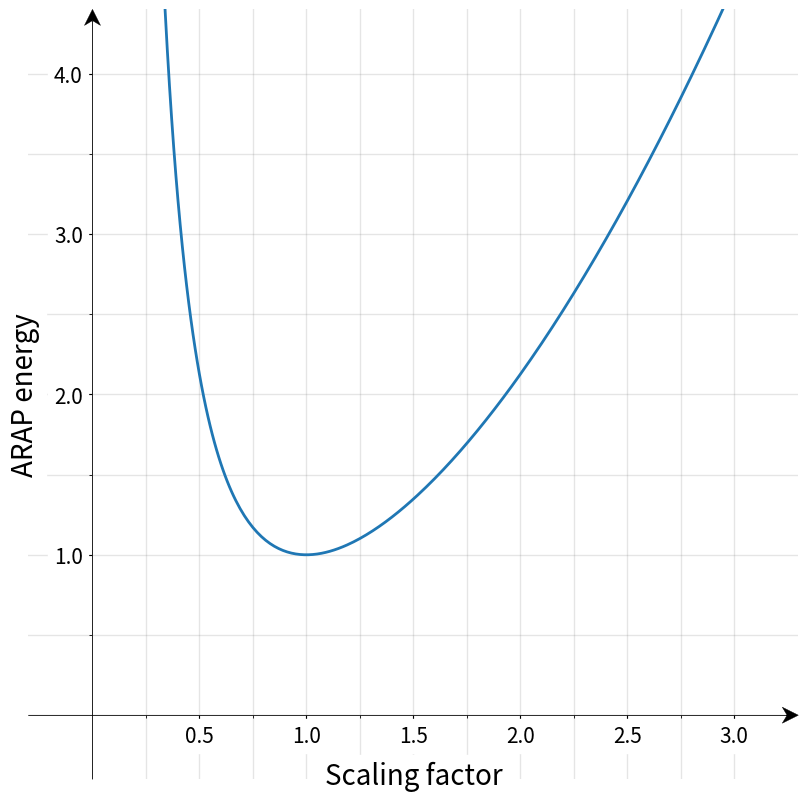

Write the Python code that produced this figure. (Note: this script raises an exception after producing the figure.)
import numpy as np                 # v 1.19.2
import matplotlib as mpl
import matplotlib.pyplot as plt    # v 3.3.2

# Enter figure size
xfigsize = 10
yfigsize = 10

# Enter x and y coordinates of points and colors
x = np.arange(-1, 5, 0.01)
y = ((1/x)*(1/x) + x*x)/2.0 # 1/2 SymDirchlet scaling energy function
# y = ((1/x)*(1/x) + x*x) # SymDirchlet scaling energy function
# y = np.array([((xe - 1) * (xe - 1)) if (xe >= 0) else ((-xe - 1) * (-xe - 1)) for xe in x]) # ARAP scaling energy function
# y = ((x - 1) * (x - 1)) if (x >= 0) else ((-x + 1) * (-x + 1)) # ARAP scaling energy function

colors = ['m', 'g', 'r', 'b']

# Select length of axes and the space between tick labels
xmin, xmax, ymin, ymax = 0, 3, 0, 4 # 1/2 SymDirichlet settings
# xmin, xmax, ymin, ymax = 0, 3, 1.5, 9 # SymDirichlet settings
# xmin, xmax, ymin, ymax = 0, 2.5, 0, 3 # ARAP settings

# Set step size of major ticks
x_tick_step = 0.5
y_tick_step = 1.0 # 0.5

# Set number of minor ticks
x_num_minor_ticks = 1
y_num_minor_ticks = 1

tick_space = xfigsize/40.0

# Calculate axis scales
xscale = (xmax - xmin) / xfigsize
yscale = (ymax - ymin) / yfigsize

xfigmin, xfigmax, yfigmin, yfigmax = xmin / xscale, xmax / xscale, ymin / yscale, ymax / yscale

# Plot points
fig, ax = plt.subplots(figsize=(xfigsize, yfigsize))
#ax.scatter(xs, ys, c=colors)
#ax.fill(x / xscale, y / yscale, facecolor='none', edgecolor='#1f77b4', ls='-', linewidth=2) # fill for closed shapes
ax.plot(x / xscale, y / yscale, color='#1f77b4', ls='-', linewidth=2)

# Set identical scales for both axes
ax.set(xlim=(xfigmin-1, xfigmax+1), ylim=(yfigmin-1, yfigmax+1), aspect='equal')

# Set bottom and left spines as x and y axes of coordinate system
# ax.spines['bottom'].set_position('zero')
ax.spines['bottom'].set_position(['data', ymin / yscale])
ax.spines['left'].set_position(['data', xmin / xscale])
#ax.spines['left'].set_position('zero')

# Remove top and right spines
ax.spines['top'].set_visible(False)
ax.spines['right'].set_visible(False)
ax.spines['bottom'].set_visible(False)
ax.spines['left'].set_visible(False)

# Create 'x' and 'y' labels placed at the end of the axes
# ax.set_xlabel('x', size=20, labelpad=-24, x=1.03) # std label size was 14
# ax.set_ylabel('y', size=20, labelpad=-21, y=1.02, rotation=0)
ax.set_xlabel('Scaling factor', size=20, labelpad=10.0) # std label size was 14
ax.set_ylabel('ARAP energy', size=20, labelpad=10.0) # std label size was 14
ax.xaxis.label.set_backgroundcolor('white')
ax.yaxis.label.set_backgroundcolor('white')

# Create custom major ticks to determine position of tick labels
x_tick_labels = np.arange(0, xmax+x_tick_step, x_tick_step)
y_tick_labels = np.arange(0, ymax+y_tick_step, y_tick_step)
print(y_tick_labels)

x_ticks = x_tick_labels / xscale
y_ticks = y_tick_labels / yscale

# filter tick lists
# tick_filter = (x_ticks > (xfigmin + tick_space)) | (x_ticks < (xfigmin - tick_space)) # filter only in vicinity of axes
tick_filter = (x_ticks > (xfigmin + tick_space)) # filter all ticks below x-axis 0 level
x_ticks = x_ticks[tick_filter]
x_tick_labels = x_tick_labels[tick_filter]
# tick_filter = (y_ticks > (yfigmin + tick_space)) | (y_ticks < (yfigmin - tick_space)) # filter only in vicinity of axes
tick_filter = (y_ticks > (yfigmin + tick_space)) # filter all ticks below y-axis 0 level
y_ticks = y_ticks[tick_filter]
y_tick_labels = y_tick_labels[tick_filter]

# ax.set_xticks(x_ticks, labels=[str(x) for x in x_tick_labels])
# ax.set_yticks(y_ticks, labels=[str(y) for y in y_tick_labels])
ax.set_xticks(x_ticks[x_ticks != 0], labels=[str(x) for x in x_tick_labels[x_tick_labels != 0]])
ax.set_yticks(y_ticks[y_ticks != 0], labels=[str(y) for y in y_tick_labels[y_tick_labels != 0]])

# Create minor ticks placed at each integer to enable drawing of minor grid
# lines: note that this has no effect in this example with ticks_frequency=1
x_ticks_minor = np.arange(0, xmax, x_tick_step / (x_num_minor_ticks + 1)) / xscale
y_ticks_minor = np.arange(0, ymax, y_tick_step / (y_num_minor_ticks + 1)) / yscale

#tick_filter = (x_ticks_minor > (xfigmin + tick_space)) | (x_ticks_minor < (xfigmin - tick_space)) # filter only ticks in vicinity of x-axis 0 level
tick_filter = (x_ticks_minor > (xfigmin + tick_space)) # filter only ticks below of x-axis 0 level
x_ticks_minor = x_ticks_minor[tick_filter]
#tick_filter = (y_ticks_minor > (yfigmin + tick_space)) | (y_ticks_minor < (yfigmin - tick_space)) # filter only tikcs in vicinity of x-axis 0 level
tick_filter = (y_ticks_minor > (yfigmin + tick_space)) # filter only ticks below of x-axis 0 level
y_ticks_minor = y_ticks_minor[tick_filter]

ax.set_xticks(x_ticks_minor, minor=True)
ax.set_yticks(y_ticks_minor, minor=True)

# Set tick settings
ax.tick_params(axis='both', which='major', labelsize=15)
ax.tick_params(axis='both', which='minor', labelsize=10)
plt.setp(ax.get_xticklabels(), backgroundcolor="white")
plt.setp(ax.get_yticklabels(), backgroundcolor="white")

# Draw major and minor grid lines
ax.grid(which='both', color='grey', linewidth=1, linestyle='-', alpha=0.2)

# Draw arrows
arrow_fmt = dict(markersize=4, color='black', clip_on=False)
ax.arrow(xfigmin, yfigmin - 1, 0, yfigsize + 2, fc='k', ec='k', lw = 0.3, 
        head_width= xfigsize/40.0, head_length=yfigsize/40.0, overhang=0.3,
        length_includes_head= True, clip_on = False)

ax.arrow(xfigmin - 1, yfigmin, xfigsize + 2, 0, fc='k', ec='k', lw = 0.3, 
        head_width= xfigsize/40.0, head_length=yfigsize/40.0, overhang=0.3,
        length_includes_head= True, clip_on = False)

plt.show()
fig.savefig("figures/coordsys_topright_function.svg", bbox_inches='tight', pad_inches=0.1)